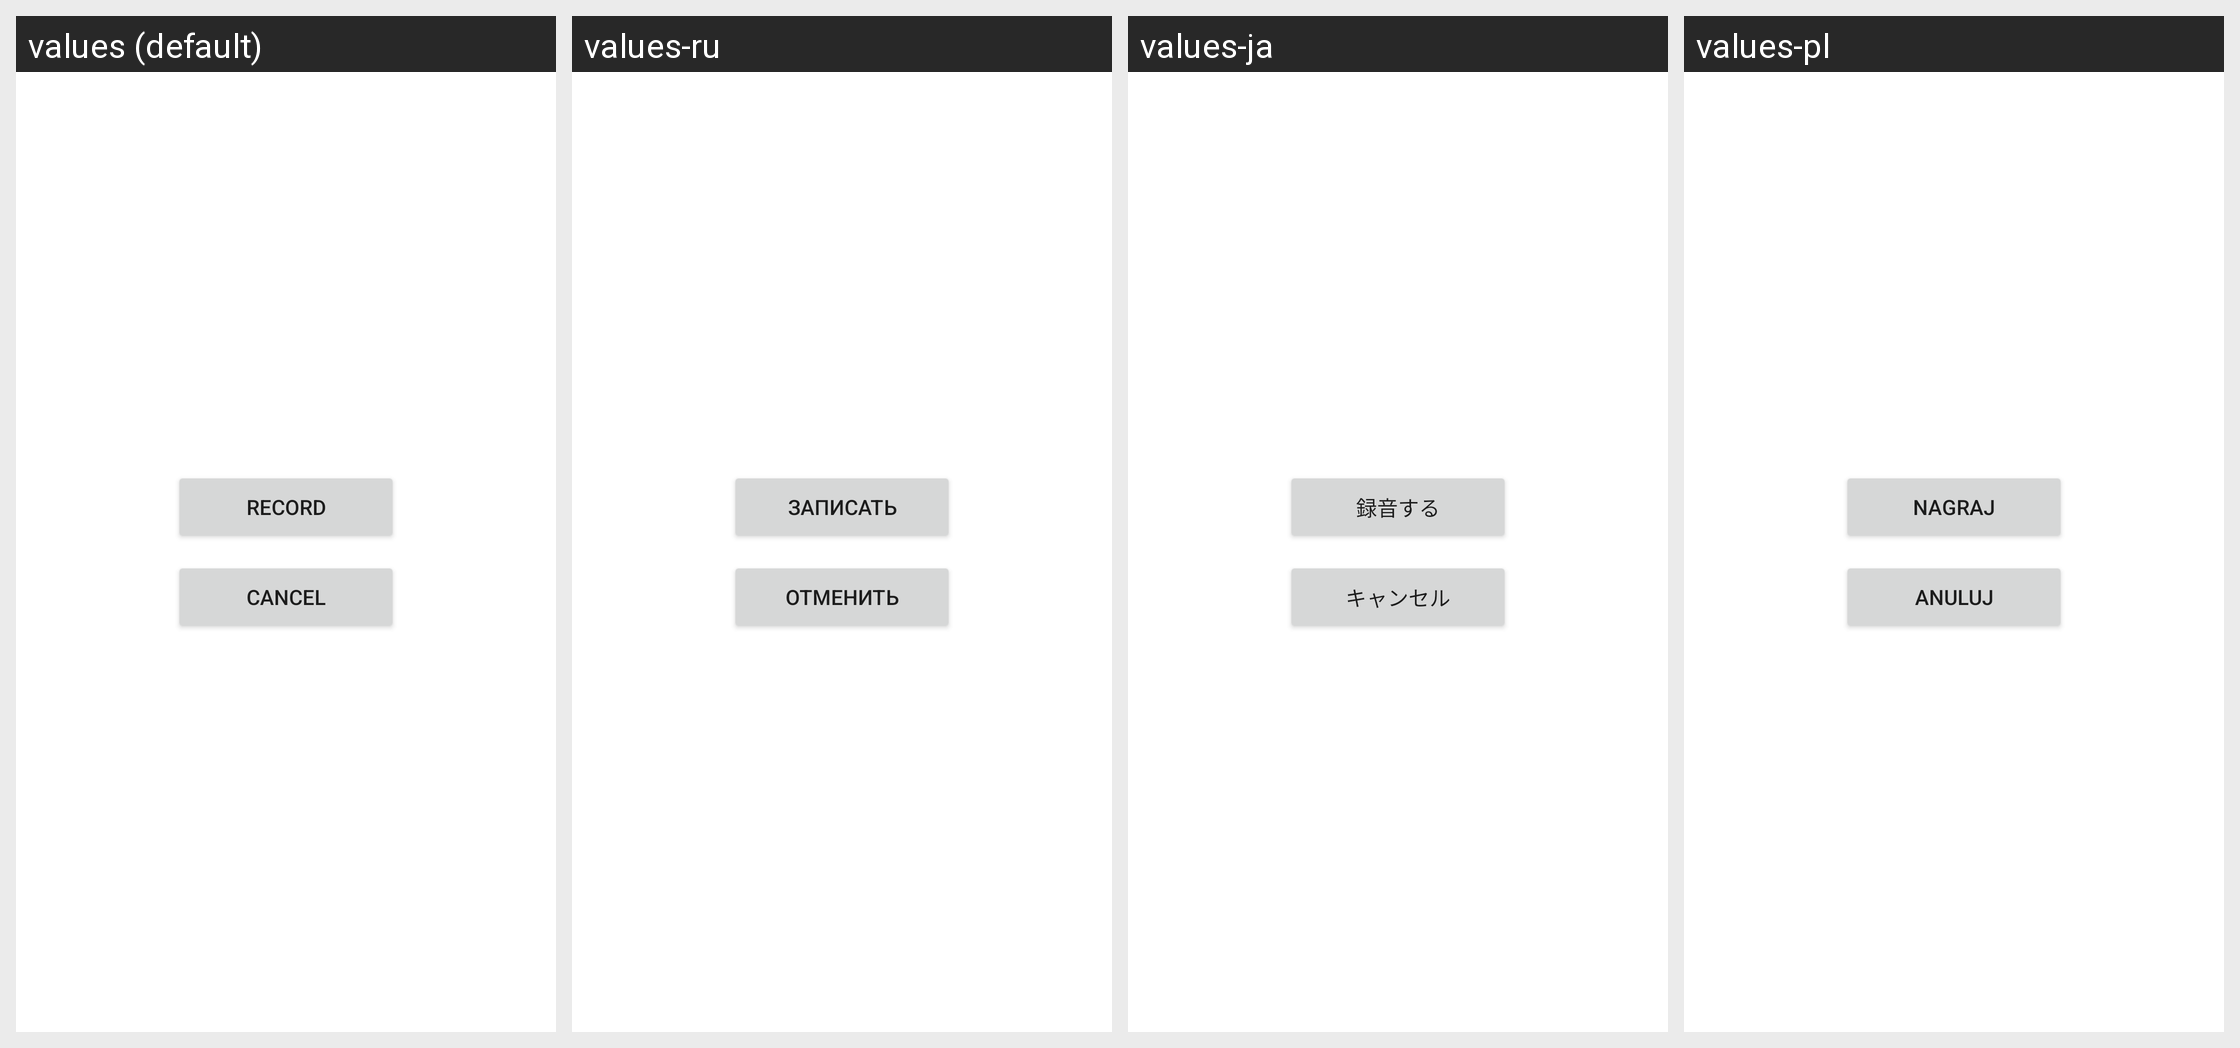

The same Android screen rendered under several of its app's locales, left to right. List the strings drawn on it with the default value and each locale's translation.
Android screen res/layout/orca_audio_recorder.xml rendered under 4 locales, left to right: values (default), values-ru, values-ja, values-pl. Device: Nexus 5 (rendered at 1080×1920; each locale shown at half size, 540×960, under a caption strip naming it); theme Theme.MaterialComponents.DayNight.NoActionBar.
Other locales in the repository, not shown: values-af, values-ar, values-cs, values-da, values-de, values-el, values-es, values-es-rES, values-fi, values-fr, values-id, values-it, values-ko, values-ms, values-nb, values-nl, values-pt, values-pt-rPT, values-sv, values-th, values-tl, values-tr, values-zh-rCN, values-zh-rHK, values-zh-rTW.
Strings drawn on this screen, with the default value and each locale's value (text and hints the layout hard-codes, and strings that could not be matched under every locale, appear in the picture but are not listed):

audio_recorder_record
  values: Record
  values-ru: Записать
  values-ja: 録音する
  values-pl: Nagraj

dialog_cancel
  values: Cancel
  values-ru: Отменить
  values-ja: キャンセル
  values-pl: Anuluj
